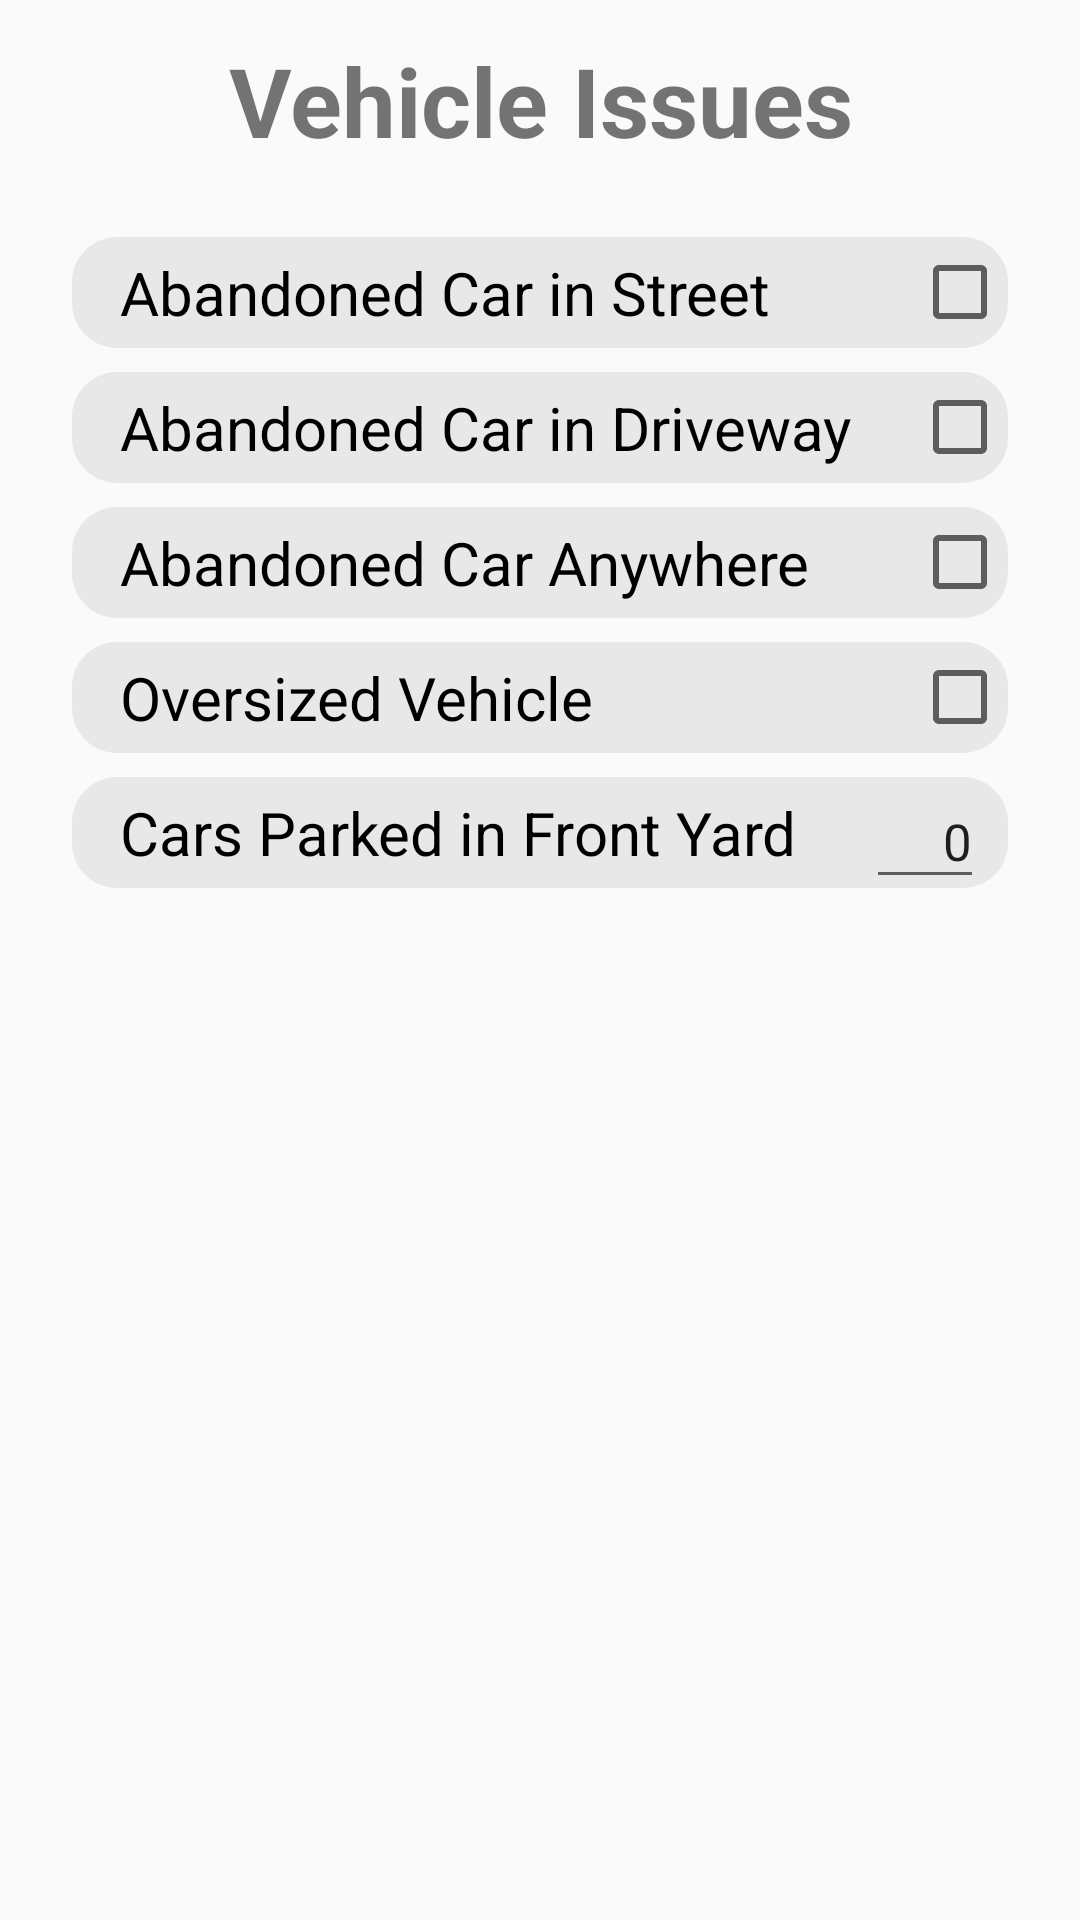

This screen was rendered from an Android layout file. Write that file and the resources it references.
<!-- AndroidManifest.xml: application theme AppTheme -->
<!-- res/layout/fragment_vehicle_issues_slide.xml -->
<?xml version="1.0" encoding="utf-8"?>
<LinearLayout xmlns:android="http://schemas.android.com/apk/res/android"
    xmlns:app="http://schemas.android.com/apk/res-auto"
    xmlns:tools="http://schemas.android.com/tools"
    android:layout_width="match_parent"
    android:layout_height="match_parent"
    android:orientation="vertical"
    tools:context=".controller.slides.VehicleIssuesSlideFragment">

    <TextView
        android:id="@+id/slideTitle"
        android:layout_width="match_parent"
        android:layout_height="wrap_content"
        android:layout_margin="12dp"
        style="@style/AppSlideTitle"
        android:textAlignment="center"
        android:text="@string/vehicle_reports_category_title"/>

    <ScrollView
        android:layout_width="match_parent"
        android:layout_height="match_parent">

        <LinearLayout
            android:id="@+id/issueList"
            android:layout_width="match_parent"
            android:layout_height="wrap_content"
            android:layout_marginLeft="24dp"
            android:layout_marginTop="12dp"
            android:layout_marginRight="24dp"
            android:orientation="vertical">

            <CheckBox
                android:id="@+id/abandonedStreetCheckbox"
                style="@style/AppSlideContent"
                android:layout_width="match_parent"
                android:layout_height="wrap_content"
                android:layout_marginBottom="@dimen/slide_content_bottom_padding"
                android:background="@drawable/category_background"
                android:layoutDirection="rtl"
                android:minHeight="37dp"
                android:paddingStart="16dp"
                android:paddingEnd="16dp"
                android:text="@string/vehicle_abandoned_street" />

            <CheckBox
                android:id="@+id/abandonedDrivewayCheckbox"
                style="@style/AppSlideContent"
                android:layout_width="match_parent"
                android:layout_height="wrap_content"
                android:layout_marginBottom="@dimen/slide_content_bottom_padding"
                android:background="@drawable/category_background"
                android:layoutDirection="rtl"
                android:minHeight="37dp"
                android:paddingStart="16dp"
                android:paddingEnd="16dp"
                android:text="@string/vehicle_abandoned_driveway" />

            <CheckBox
                android:id="@+id/abandonedOtherCheckbox"
                style="@style/AppSlideContent"
                android:layout_width="match_parent"
                android:layout_height="wrap_content"
                android:layout_marginBottom="@dimen/slide_content_bottom_padding"
                android:background="@drawable/category_background"
                android:layoutDirection="rtl"
                android:minHeight="37dp"
                android:paddingStart="16dp"
                android:paddingEnd="16dp"
                android:text="@string/vehicle_abandoned_other" />

            <CheckBox
                android:id="@+id/oversizedCheckbox"
                style="@style/AppSlideContent"
                android:layout_width="match_parent"
                android:layout_height="wrap_content"
                android:layout_marginBottom="@dimen/slide_content_bottom_padding"
                android:background="@drawable/category_background"
                android:layoutDirection="rtl"
                android:minHeight="37dp"
                android:paddingStart="16dp"
                android:paddingEnd="16dp"
                android:text="@string/vehicle_oversized" />

            <LinearLayout
                android:layout_width="match_parent"
                android:layout_height="wrap_content"
                android:layout_marginBottom="@dimen/slide_content_bottom_padding"
                android:background="@drawable/category_background"
                android:minHeight="37dp"
                android:paddingStart="16dp"
                android:paddingEnd="8dp">

                <TextView
                    style="@style/AppSlideContent"
                    android:layout_width="wrap_content"
                    android:layout_height="match_parent"
                    android:layout_weight="1"
                    android:gravity="center_vertical"
                    android:text="@string/vehicle_parked" />

                <EditText
                    android:id="@+id/parkedEditText"
                    android:layout_width="wrap_content"
                    android:layout_height="match_parent"
                    android:layout_marginBottom="-4dp"
                    android:gravity="center"
                    android:ems="2"
                    android:inputType="number"
                    android:maxLength="2"
                    android:paddingBottom="8dp"
                    android:textAlignment="textEnd"
                    android:textSize="17sp"
                    android:text="0" />

            </LinearLayout>

        </LinearLayout>

    </ScrollView>

</LinearLayout>
<!-- resources referenced by this layout -->
<resources>
  <dimen name="slide_content_bottom_padding">8dp</dimen>
  <!-- drawable category_background (drawable) -->
  <?xml version="1.0" encoding="utf-8"?>
  <shape  xmlns:android="http://schemas.android.com/apk/res/android"
      android:shape="rectangle" >
      <solid android:color="#E8E8E8" />
      <corners
          android:bottomRightRadius="15dp"
          android:bottomLeftRadius="15dp"
          android:topLeftRadius="15dp"
          android:topRightRadius="15dp" />
  </shape>
  <string name="vehicle_abandoned_driveway">Abandoned Car in Driveway</string>
  <string name="vehicle_abandoned_other">Abandoned Car Anywhere</string>
  <string name="vehicle_abandoned_street">Abandoned Car in Street</string>
  <string name="vehicle_oversized">Oversized Vehicle</string>
  <string name="vehicle_parked">Cars Parked in Front Yard</string>
  <string name="vehicle_reports_category_title">Vehicle Issues</string>
  <style name="AppSlideContent">
          <item name="android:textSize">20sp</item>
          <item name="android:textColor">@android:color/black</item>
      </style>
  <style name="AppSlideTitle">
          <item name="android:textSize">32sp</item>
          <item name="android:textStyle">bold</item>
      </style>
  <style name="AppTheme" parent="Base.Theme.AppCompat.Light.DarkActionBar">
          
          <item name="colorPrimary">@color/colorPrimary</item>
          <item name="colorPrimaryDark">@color/colorPrimaryDark</item>
          <item name="colorAccent">@color/colorAccent</item>
      </style>
  <!-- not gathered from this repository: default colours our renderer supplied (Android Studio template values) -->
  <color name="colorPrimary">#FF6200EE</color>
  <color name="colorPrimaryDark">#FF3700B3</color>
  <color name="colorAccent">#FF03DAC5</color>
</resources>
